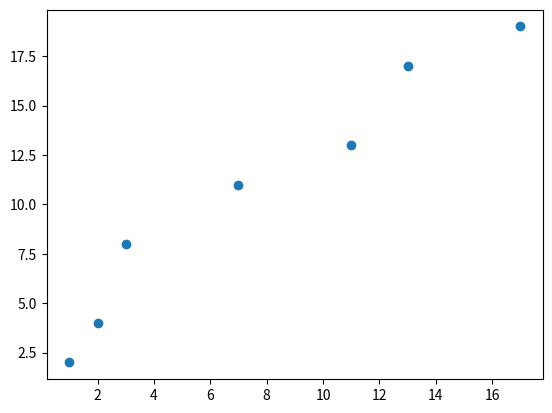

The script that saved this image:
import matplotlib.pyplot as plt

x = [1, 2, 3, 7, 11, 13, 17]
y = [2, 4, 8, 11, 13, 17, 19]

plt.scatter(x, y)
plt.show()